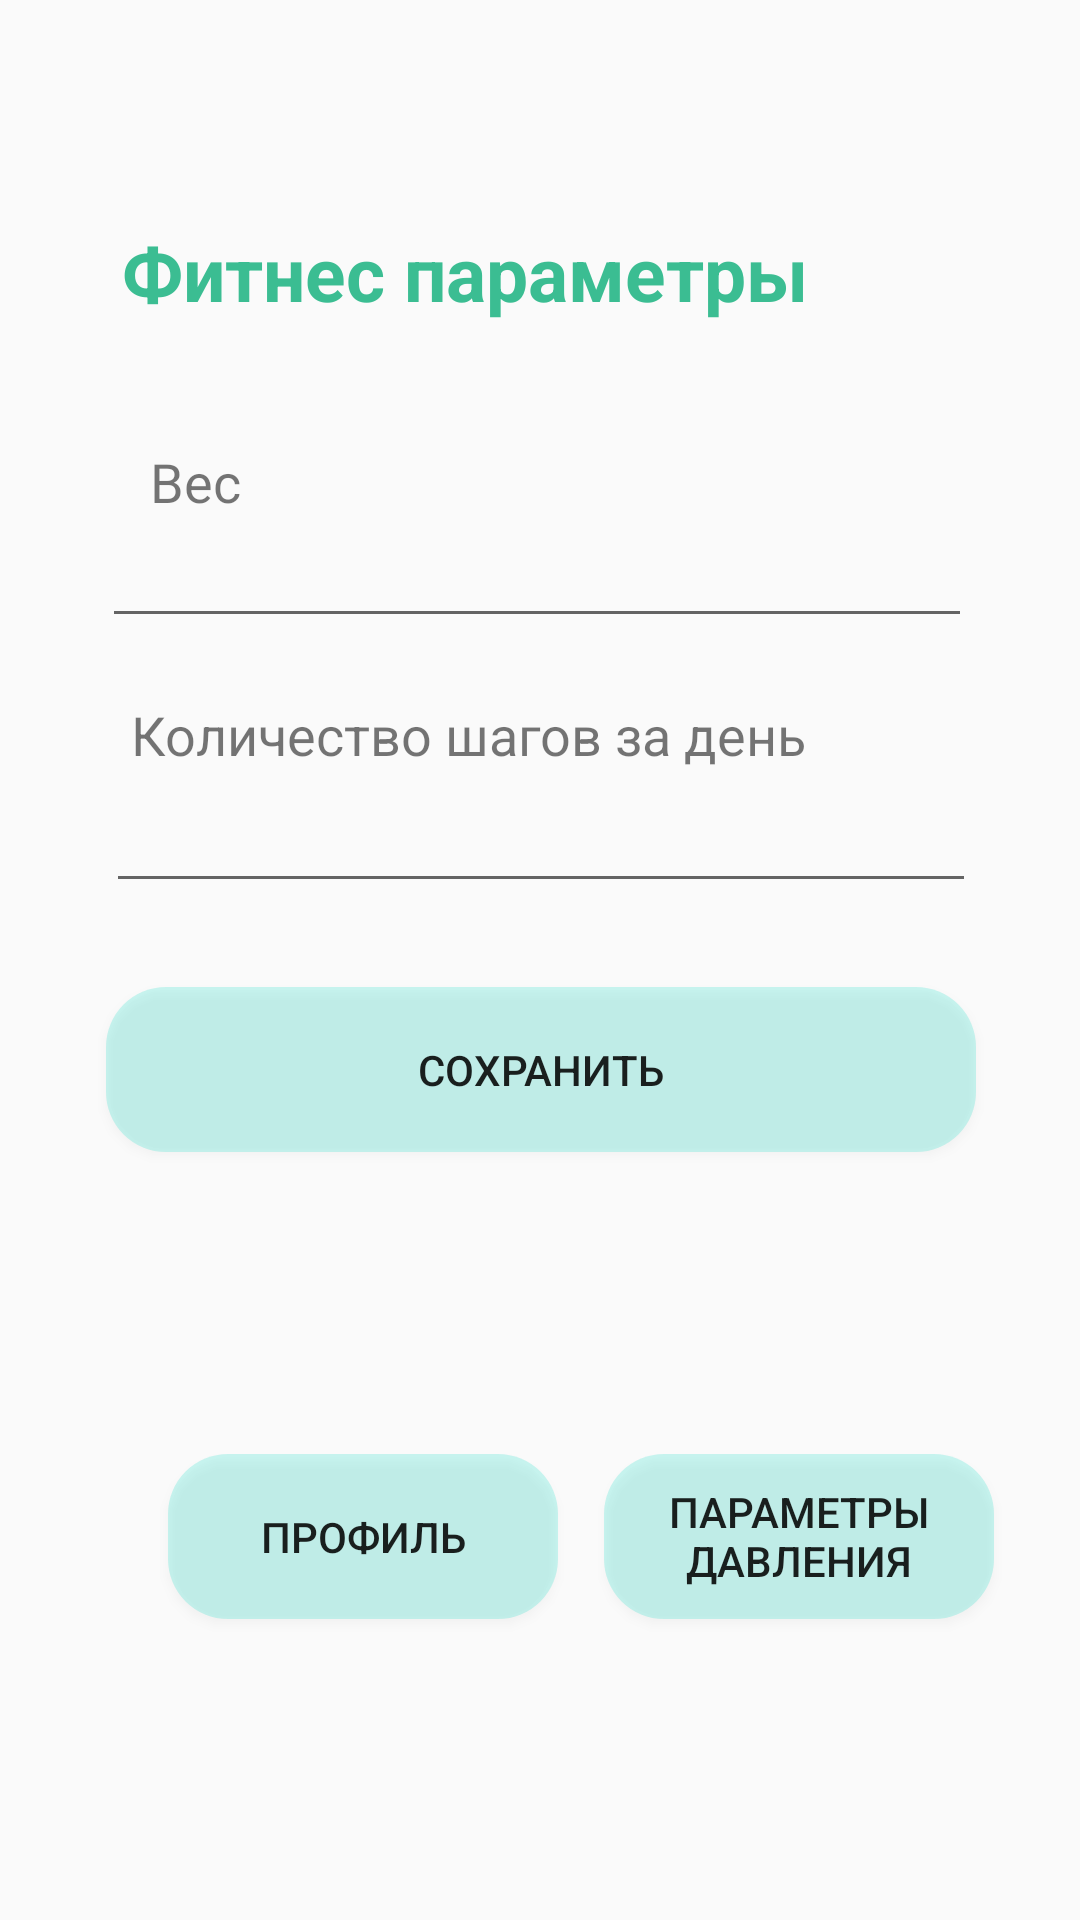

Here is an Android app screen rendered from its layout file. Give the layout XML and the strings, colors and styles it references.
<!-- AndroidManifest.xml: application theme AppTheme -->
<!-- res/layout/activity_fitnes.xml -->
<?xml version="1.0" encoding="utf-8"?>
<androidx.constraintlayout.widget.ConstraintLayout xmlns:android="http://schemas.android.com/apk/res/android"
    xmlns:app="http://schemas.android.com/apk/res-auto"
    xmlns:tools="http://schemas.android.com/tools"
    android:layout_width="match_parent"
    android:layout_height="match_parent"
    tools:context=".ActivityFitnes">

    <Button
        android:id="@+id/btnSaveFitnes"
        android:layout_width="290dp"
        android:layout_height="55dp"

        android:layout_marginBottom="256dp"
        android:background="@drawable/rounded_button"
        android:onClick="btnSaveFitn"
        android:text="@string/btnSave"
        app:layout_constraintBottom_toBottomOf="parent"
        app:layout_constraintEnd_toEndOf="parent"
        app:layout_constraintHorizontal_bias="0.504"
        app:layout_constraintStart_toStartOf="parent" />

    <TextView
        android:id="@+id/labelStep"
        android:layout_width="wrap_content"
        android:layout_height="wrap_content"
        android:layout_marginBottom="4dp"
        android:text="@string/labelStep"
        android:textSize="18sp"
        app:layout_constraintBottom_toTopOf="@+id/textStep"
        app:layout_constraintEnd_toEndOf="parent"
        app:layout_constraintHorizontal_bias="0.324"
        app:layout_constraintStart_toStartOf="parent" />

    <TextView
        android:id="@+id/labelTitleFitnes"
        android:layout_width="wrap_content"
        android:layout_height="wrap_content"
        android:text="@string/textTitleFitnes"
        android:textColor="@color/colorPrimary"
        android:textSize="25sp"
        android:textStyle="bold"
        app:layout_constraintBottom_toTopOf="@+id/labelWeight"
        app:layout_constraintEnd_toEndOf="parent"
        app:layout_constraintHorizontal_bias="0.309"
        app:layout_constraintStart_toStartOf="parent"
        app:layout_constraintTop_toTopOf="parent"
        app:layout_constraintVertical_bias="0.646" />

    <EditText
        android:id="@+id/TextWeight"
        android:layout_width="290dp"
        android:layout_height="40dp"
        android:layout_marginBottom="20dp"
        android:autofillHints=""
        android:ems="10"
        android:inputType="text"
        app:layout_constraintBottom_toTopOf="@+id/labelStep"
        app:layout_constraintEnd_toEndOf="parent"
        app:layout_constraintHorizontal_bias="0.487"
        app:layout_constraintStart_toStartOf="parent" />

    <TextView
        android:id="@+id/labelWeight"
        android:layout_width="wrap_content"
        android:layout_height="wrap_content"
        android:text="@string/labelWeight"
        android:textSize="18sp"
        app:layout_constraintBottom_toTopOf="@+id/TextWeight"
        app:layout_constraintEnd_toEndOf="parent"
        app:layout_constraintHorizontal_bias="0.152"
        app:layout_constraintStart_toStartOf="parent" />

    <EditText
        android:id="@+id/textStep"
        android:layout_width="290dp"
        android:layout_height="40dp"
        android:layout_marginBottom="28dp"
        android:ems="10"
        android:importantForAutofill="no"
        android:inputType="text"
        app:layout_constraintBottom_toTopOf="@+id/btnSaveFitnes"
        app:layout_constraintEnd_toEndOf="parent"
        app:layout_constraintHorizontal_bias="0.504"
        app:layout_constraintStart_toStartOf="parent" />

    <Button
        android:id="@+id/btnPresAusFitnes"
        android:layout_width="130dp"
        android:layout_height="55dp"
        android:background="@drawable/rounded_button"
        android:onClick="btnFitPres"
        android:text="@string/btnPres"
        app:layout_constraintBottom_toBottomOf="parent"
        app:layout_constraintEnd_toEndOf="parent"
        app:layout_constraintHorizontal_bias="0.347"
        app:layout_constraintStart_toEndOf="@+id/btnProfilAusFitnes"
        app:layout_constraintTop_toBottomOf="@+id/btnSaveFitnes"
        app:layout_constraintVertical_bias="0.501" />

    <Button
        android:id="@+id/btnProfilAusFitnes"
        android:layout_width="130dp"
        android:layout_height="55dp"
        android:layout_marginStart="56dp"
        android:background="@drawable/rounded_button"
        android:onClick="btnFitProfil"
        android:text="@string/btnProfil"
        app:layout_constraintBottom_toBottomOf="parent"
        app:layout_constraintStart_toStartOf="parent"
        app:layout_constraintTop_toBottomOf="@+id/btnSaveFitnes"
        app:layout_constraintVertical_bias="0.501" />


</androidx.constraintlayout.widget.ConstraintLayout>
<!-- resources referenced by this layout -->
<resources>
  <color name="colorPrimary">#3BBD92</color>
  <!-- drawable rounded_button (drawable-v24) -->
  <?xml version="1.0" encoding="utf-8"?>
  <shape xmlns:android="http://schemas.android.com/apk/res/android"
      android:shape="rectangle">
  
      <corners android:radius="20dp"/> // if you want clear round shape then make radius size is half of your  button`s height.
      <solid android:color="@color/colorBtn"/> // Button Colour
      <padding
          android:bottom="5dp"
          android:left="10dp"
          android:right="10dp"
          android:top="5dp"/>
  
  </shape>
  <string name="btnPres">Параметры давления</string>
  <string name="btnProfil">ПРОФИЛЬ</string>
  <string name="btnSave">СОХРАНИТЬ</string>
  <string name="labelStep">Количество шагов за день</string>
  <string name="labelWeight">Вес</string>
  <string name="textTitleFitnes">Фитнес параметры</string>
  <style name="AppTheme" parent="Theme.AppCompat.Light.DarkActionBar">
  
          
          <item name="colorPrimary">@color/colorPrimary</item>
          <item name="colorPrimaryDark">@color/colorPrimaryDark</item>
          <item name="colorAccent">@color/colorAccent</item>
  
      </style>
  <color name="colorBtn">#3403DAC5</color>
  <color name="colorPrimaryDark">#288566</color>
  <color name="colorAccent">#03DAC5</color>
</resources>
